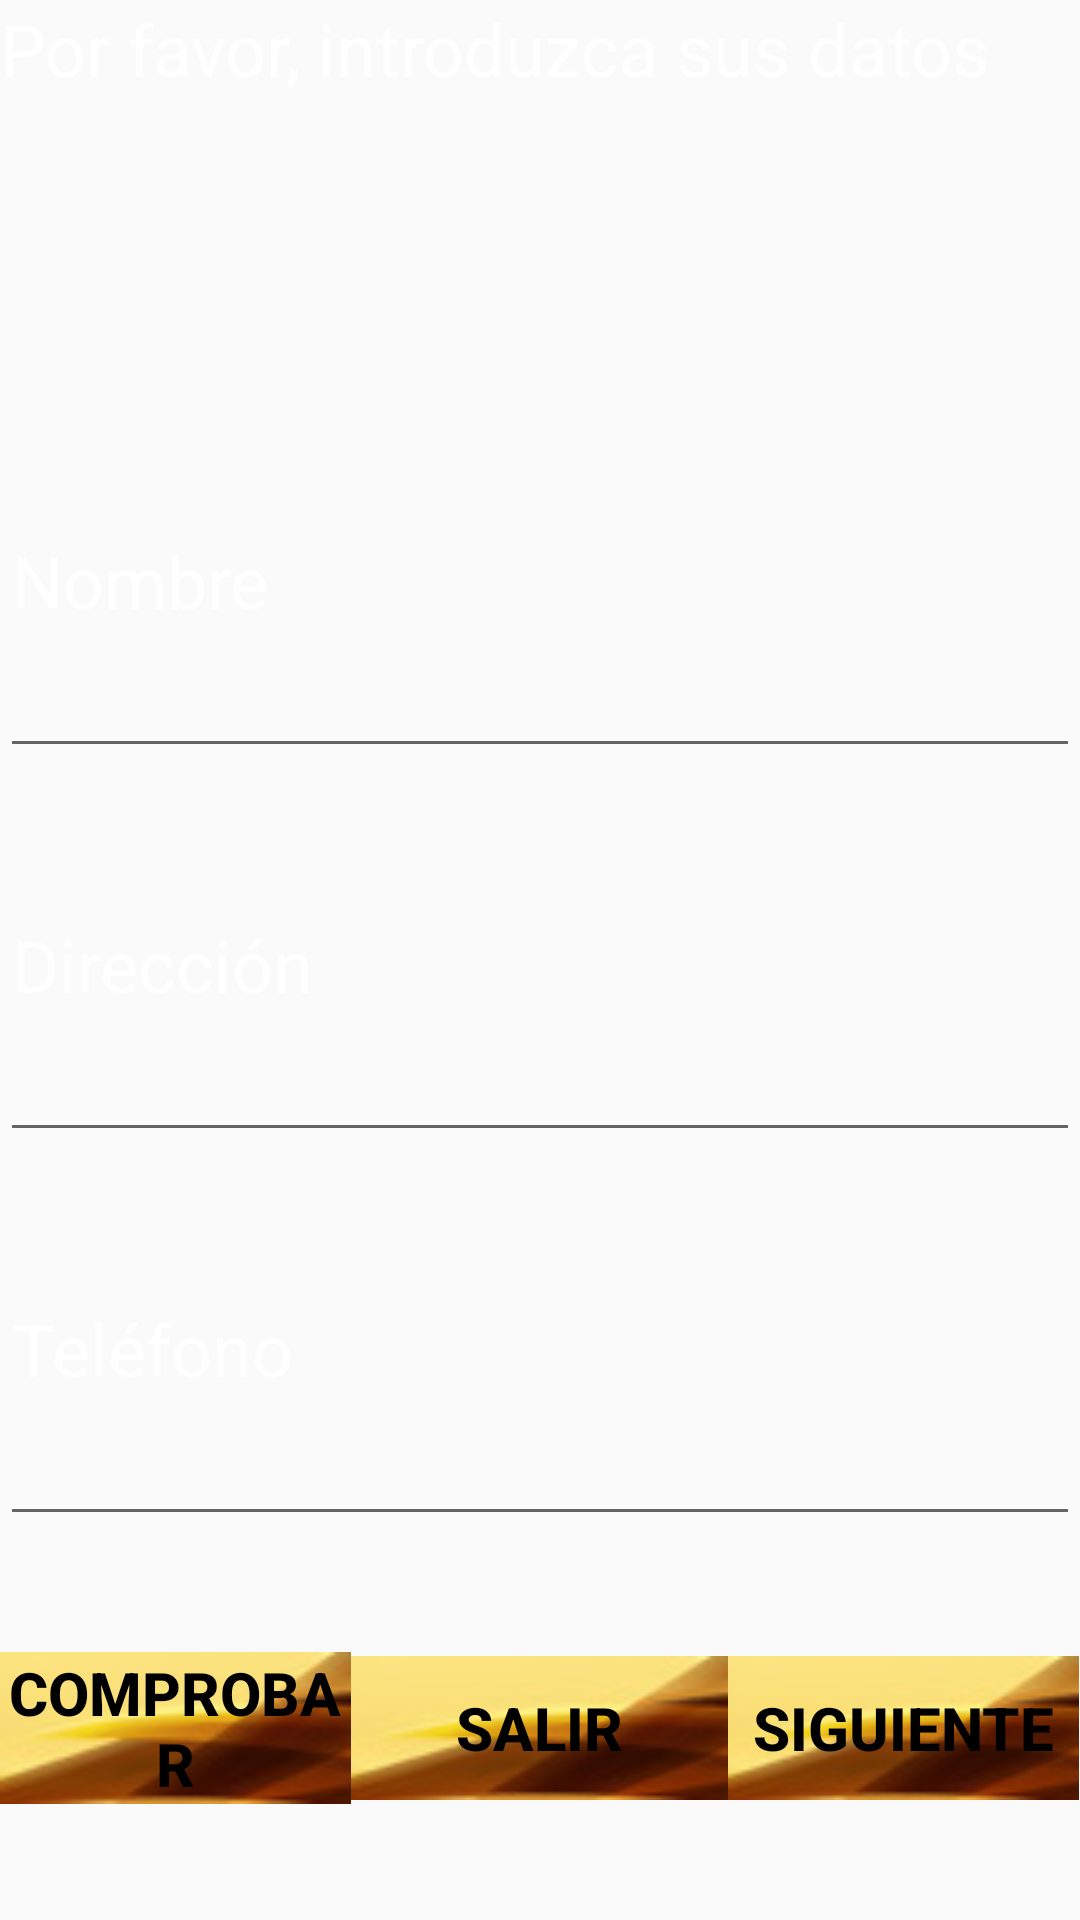

Layout XML and referenced resources for this Android screen:
<!-- AndroidManifest.xml: application theme AppTheme -->
<!-- res/layout/layout_pantalla_uno_login.xml -->
<?xml version="1.0" encoding="utf-8"?>
<LinearLayout xmlns:android="http://schemas.android.com/apk/res/android"
    android:orientation="vertical" android:layout_width="wrap_content"
    android:layout_height="wrap_content"
    android:weightSum="5"
    android:background="@drawable/login">

    <TextView
        android:layout_width="match_parent"
        android:layout_height="0dip"
        android:layout_weight="1"
        android:text="@string/lblLogin"
        android:id="@+id/lblLogin"
        android:textColor="@android:color/white"
        android:textSize="24sp"/>


    <EditText
        android:layout_width="match_parent"
        android:layout_height="0dip"
        android:layout_weight="1"
        android:id="@+id/txtNombre"
        android:inputType="textPersonName"
        android:hint="@string/txtNombre"
        android:textColor="@android:color/white"
        android:textColorHint="@android:color/white"
        android:textSize="24sp" />

    <EditText
        android:layout_width="match_parent"
        android:layout_height="0dip"
        android:layout_weight="1"
        android:id="@+id/txtDireccion"
        android:inputType="text"
        android:hint="@string/txtDireccion"
        android:textColor="@android:color/white"
        android:textColorHint="@android:color/white"
        android:textSize="24sp" />

    <EditText
        android:layout_width="match_parent"
        android:layout_height="0dip"
        android:layout_weight="1"
        android:id="@+id/txtTelefono"
        android:inputType="phone"
        android:hint="@string/txtTelefono"
        android:textColor="@android:color/white"
        android:textColorHint="@android:color/white"
        android:textSize="24sp"
        android:maxLength="9"/>

    <LinearLayout
        android:orientation="horizontal"
        android:layout_width="match_parent"
        android:layout_height="0dip"
        android:layout_weight="1"
        android:weightSum="2"
        android:gravity="center_vertical">

        <Button
            android:text="Comprobar"
            android:layout_width="0dip"
            android:layout_height="wrap_content"
            android:layout_weight="0.65"
            android:id="@+id/btnComprobarCliente"
            android:background="@drawable/boton"
            android:textSize="20sp"
            android:textColor="@android:color/black"
            android:textStyle="normal|bold"/>

        <Button
            android:layout_width="0dip"
            android:layout_height="wrap_content"
            android:layout_weight="0.70"
            android:text="@string/btnSalir"
            android:id="@+id/btnSalir"

            android:background="@drawable/boton"
            android:textSize="20sp"
            android:textColor="@android:color/black"
            android:textStyle="normal|bold" />

        <Button
            android:layout_width="0dip"
            android:layout_height="wrap_content"
            android:layout_weight="0.65"
            android:text="@string/btnSiguiente"
            android:id="@+id/btnSiguiente"
            android:background="@drawable/boton"
            android:textSize="20sp"
            android:textStyle="normal|bold"
            android:textColor="@android:color/black" />
    </LinearLayout>


</LinearLayout>
<!-- resources referenced by this layout -->
<resources>
  <!-- drawable boton: png bitmap (drawable, 5587 bytes) -->
  <string name="btnSalir">Salir</string>
  <string name="btnSiguiente">Siguiente</string>
  <string name="lblLogin">Por favor, introduzca sus datos</string>
  <string name="txtDireccion">Dirección</string>
  <string name="txtNombre">Nombre</string>
  <string name="txtTelefono">Teléfono</string>
  <style name="AppTheme" parent="Base.Theme.AppCompat.Light.DarkActionBar">
          
      </style>
</resources>
